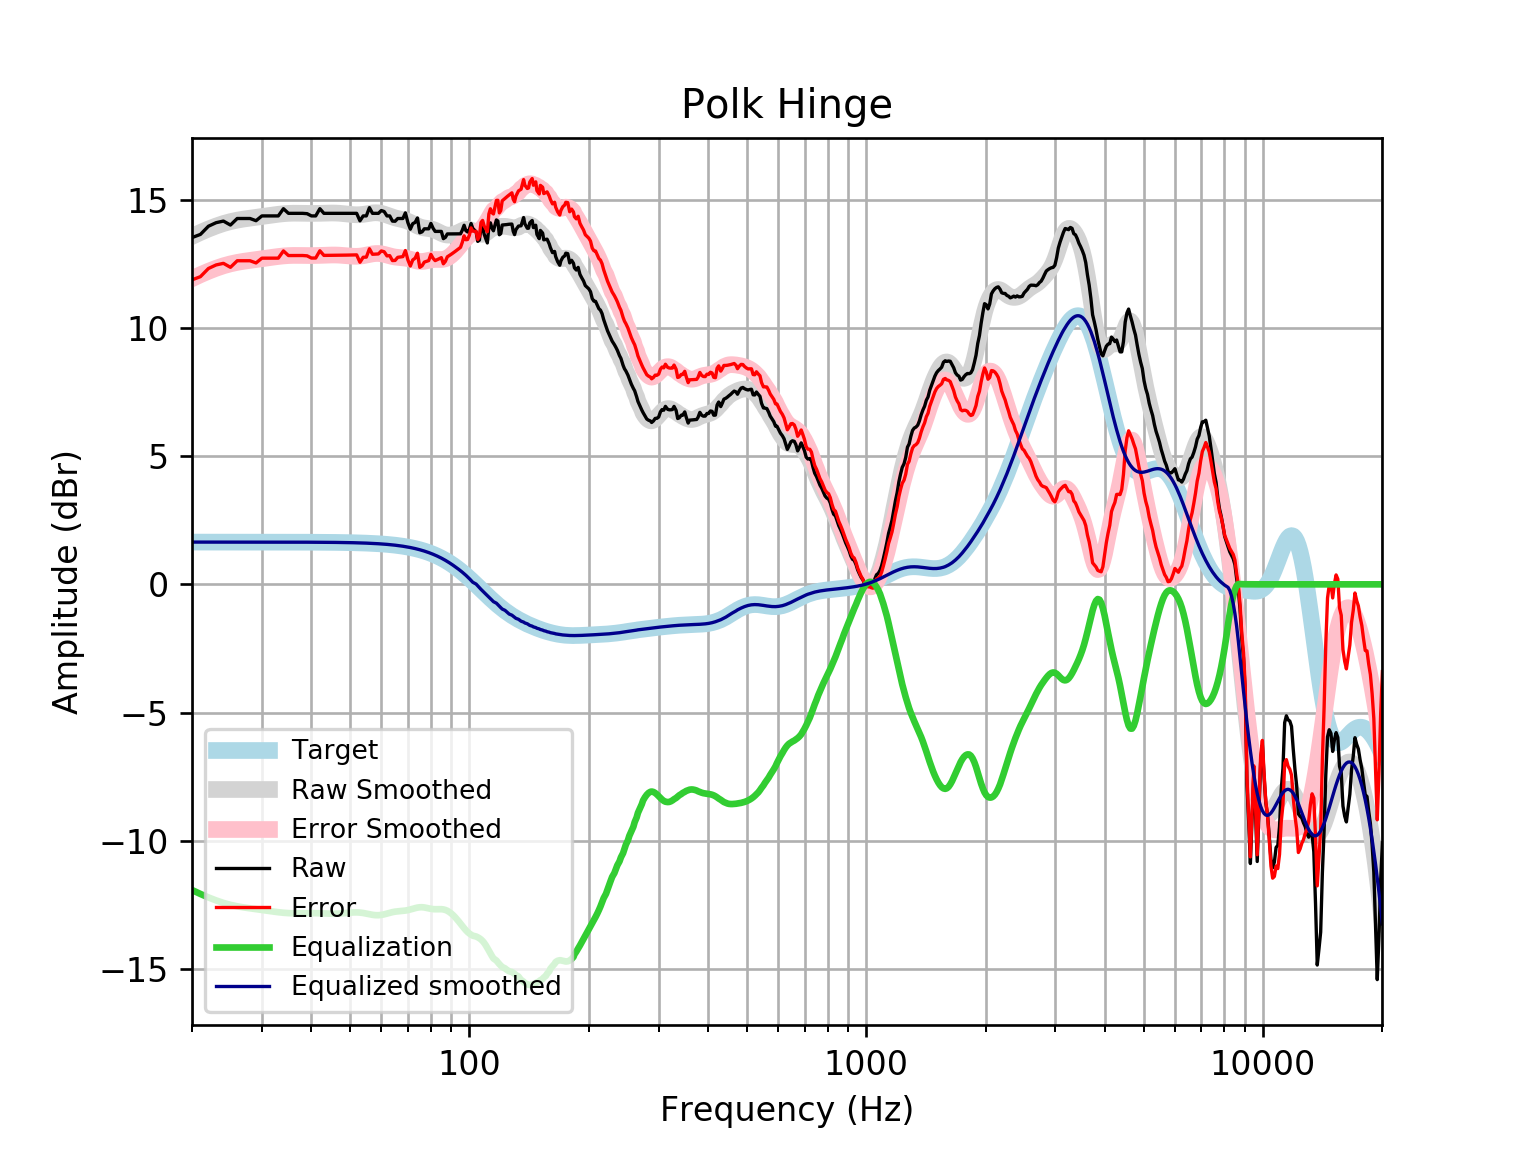

The data file committed next to this chart (first rows):
frequency, raw, error, smoothed, error_smoothed, equalization, equalized_raw, equalized_smoothed, target
20, 13.52, 11.87, 13.57, 11.92, -11.92, 1.602, 1.648, 1.648
21, 13.64, 12, 13.72, 12.07, -12.07, 1.572, 1.648, 1.648
22, 13.96, 12.32, 13.85, 12.21, -12.21, 1.756, 1.648, 1.648
23, 14.1, 12.45, 13.97, 12.32, -12.32, 1.779, 1.648, 1.648
24, 14.16, 12.52, 14.07, 12.42, -12.42, 1.744, 1.648, 1.648
25, 14.01, 12.36, 14.14, 12.5, -12.5, 1.514, 1.648, 1.648
26, 14.26, 12.62, 14.2, 12.55, -12.55, 1.712, 1.648, 1.648
27, 14.26, 12.62, 14.24, 12.6, -12.6, 1.668, 1.648, 1.648
28, 14.26, 12.62, 14.28, 12.63, -12.63, 1.633, 1.647, 1.647
29, 14.18, 12.53, 14.31, 12.66, -12.66, 1.516, 1.647, 1.647
30, 14.37, 12.72, 14.34, 12.69, -12.69, 1.671, 1.647, 1.647
31, 14.37, 12.72, 14.37, 12.73, -12.73, 1.64, 1.647, 1.647
32, 14.37, 12.72, 14.4, 12.76, -12.76, 1.609, 1.647, 1.647
33, 14.37, 12.72, 14.43, 12.78, -12.78, 1.582, 1.647, 1.647
34, 14.65, 13, 14.45, 12.8, -12.8, 1.842, 1.646, 1.646
35, 14.47, 12.82, 14.46, 12.82, -12.82, 1.647, 1.646, 1.646
36, 14.47, 12.82, 14.47, 12.83, -12.83, 1.641, 1.645, 1.645
37, 14.47, 12.82, 14.47, 12.83, -12.83, 1.64, 1.645, 1.645
38, 14.47, 12.82, 14.47, 12.82, -12.82, 1.643, 1.644, 1.644
39, 14.45, 12.81, 14.46, 12.82, -12.82, 1.633, 1.644, 1.644
40, 14.37, 12.72, 14.46, 12.82, -12.82, 1.546, 1.643, 1.643
41, 14.37, 12.72, 14.46, 12.82, -12.82, 1.544, 1.642, 1.642
42, 14.65, 13.01, 14.47, 12.83, -12.83, 1.821, 1.641, 1.641
43, 14.47, 12.83, 14.47, 12.83, -12.83, 1.634, 1.64, 1.64
44, 14.47, 12.83, 14.48, 12.84, -12.84, 1.628, 1.639, 1.639
45, 14.47, 12.83, 14.48, 12.84, -12.84, 1.624, 1.637, 1.637
46, 14.47, 12.83, 14.48, 12.84, -12.84, 1.625, 1.635, 1.635
47, 14.47, 12.83, 14.47, 12.84, -12.84, 1.63, 1.634, 1.633
48, 14.47, 12.83, 14.46, 12.83, -12.83, 1.64, 1.631, 1.631
49, 14.47, 12.84, 14.44, 12.81, -12.81, 1.652, 1.629, 1.629
50, 14.47, 12.84, 14.43, 12.8, -12.8, 1.665, 1.626, 1.626
51, 14.47, 12.84, 14.42, 12.79, -12.79, 1.673, 1.623, 1.623
52, 14.47, 12.85, 14.41, 12.79, -12.79, 1.675, 1.62, 1.62
53, 14.17, 12.56, 14.41, 12.8, -12.8, 1.376, 1.616, 1.616
54, 14.37, 12.75, 14.43, 12.81, -12.81, 1.552, 1.612, 1.612
55, 14.37, 12.76, 14.44, 12.84, -12.84, 1.528, 1.607, 1.607
56, 14.69, 13.09, 14.46, 12.86, -12.86, 1.825, 1.602, 1.602
57, 14.47, 12.87, 14.48, 12.89, -12.89, 1.581, 1.596, 1.596
58, 14.47, 12.88, 14.49, 12.9, -12.9, 1.567, 1.59, 1.59
59, 14.47, 12.88, 14.48, 12.9, -12.9, 1.566, 1.583, 1.583
60, 14.58, 13, 14.46, 12.89, -12.89, 1.686, 1.576, 1.576
61, 14.54, 12.97, 14.43, 12.87, -12.87, 1.67, 1.568, 1.568
62, 14.37, 12.81, 14.4, 12.84, -12.84, 1.528, 1.559, 1.559
63, 14.37, 12.82, 14.36, 12.81, -12.81, 1.558, 1.549, 1.549
64, 14.16, 12.62, 14.32, 12.78, -12.78, 1.382, 1.538, 1.538
65, 14.16, 12.63, 14.29, 12.76, -12.76, 1.396, 1.527, 1.527
66, 14.26, 12.75, 14.26, 12.75, -12.75, 1.517, 1.514, 1.514
67, 14.26, 12.76, 14.24, 12.74, -12.74, 1.526, 1.501, 1.501
68, 14.26, 12.78, 14.22, 12.73, -12.73, 1.534, 1.486, 1.486
69, 14.49, 13.02, 14.19, 12.72, -12.72, 1.767, 1.471, 1.471
70, 14.1, 12.65, 14.16, 12.7, -12.7, 1.403, 1.454, 1.454
71, 13.85, 12.41, 14.11, 12.68, -12.68, 1.169, 1.436, 1.436
72, 14.06, 12.65, 14.07, 12.65, -12.65, 1.412, 1.416, 1.416
73, 14.11, 12.72, 14.02, 12.63, -12.63, 1.487, 1.395, 1.395
74, 14.29, 12.91, 13.98, 12.6, -12.6, 1.682, 1.373, 1.373
75, 13.71, 12.36, 13.94, 12.59, -12.59, 1.118, 1.349, 1.349
76, 13.74, 12.42, 13.91, 12.59, -12.59, 1.155, 1.324, 1.324
77, 13.86, 12.57, 13.9, 12.6, -12.6, 1.264, 1.297, 1.297
78, 13.86, 12.59, 13.88, 12.61, -12.61, 1.248, 1.269, 1.269
79, 13.86, 12.62, 13.87, 12.63, -12.63, 1.229, 1.239, 1.239
... 553 more rows
